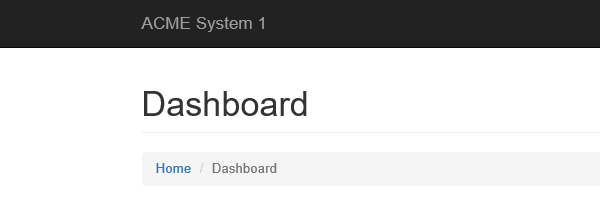
Task: Generate Yearly Report Dispatcher Using Robotic Enterprise Framework
Workflow: GetTransactionData

Step 1 [then]: Attach Browser 'iexplore.exe ACME' in window 'ACME System 1 - Dashboard'

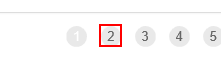
Step 2 [then]: find the link
